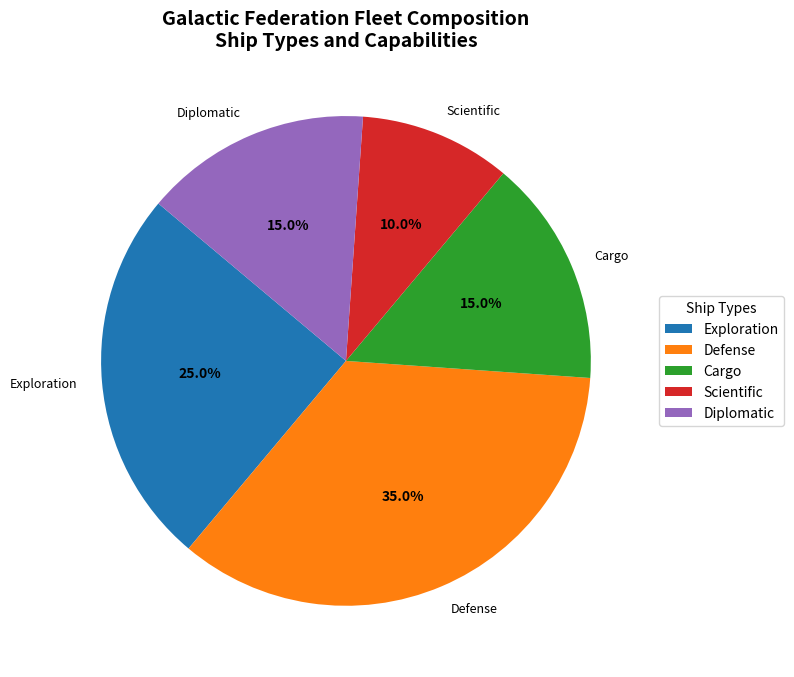

Here is the Python script that generated this plot:
import matplotlib.pyplot as plt

# Data for the fleet composition
ship_types = ['Exploration', 'Defense', 'Cargo', 'Scientific', 'Diplomatic']
percentages = [25, 35, 15, 10, 15]
colors = ['#1f77b4', '#ff7f0e', '#2ca02c', '#d62728', '#9467bd']

# Create figure and axis
fig, ax = plt.subplots(figsize=(8, 8))

# Base pie chart
wedges, texts, autotexts = ax.pie(percentages, autopct='%1.1f%%', startangle=140, colors=colors, labels=ship_types)

# Set the title of the chart
ax.set_title("Galactic Federation Fleet Composition\nShip Types and Capabilities", fontsize=14, fontweight='bold')

# Improve aesthetics of the texts
plt.setp(autotexts, size=10, weight="bold", color="black")
plt.setp(texts, size=9)

# Custom legend
ax.legend(wedges, ship_types, title="Ship Types", loc="center left", bbox_to_anchor=(1, 0, 0.5, 1))

# Adjust layout to fit everything without overlap
plt.tight_layout()

# Display the plot
plt.show()
